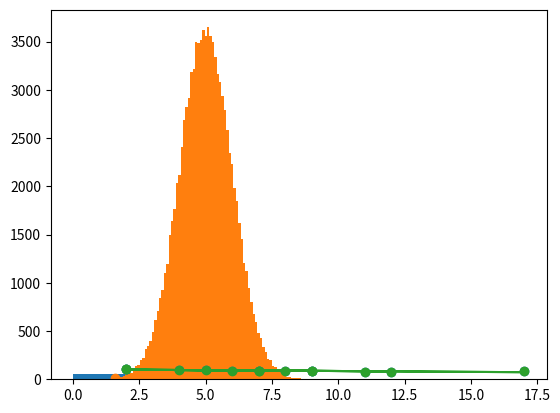
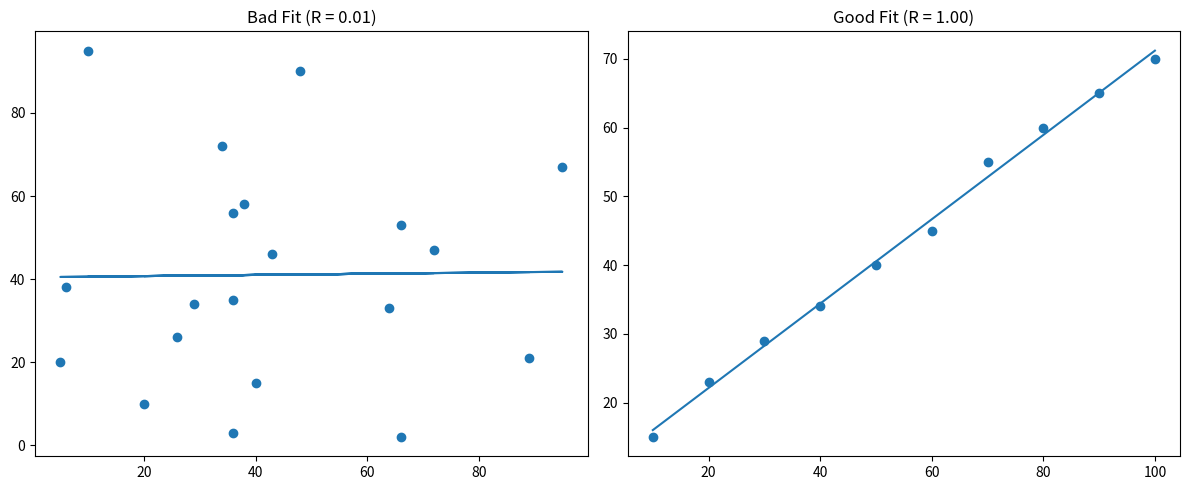

Source code (Python) for these figures, in order:
# Creating 250 random floats between 0 and 5
import numpy

x = numpy.random.uniform(0.0, 5.0, 250)

print(x)

# Using matplotlib's pyplot to visualize the data sets distribution.

import numpy
import matplotlib.pyplot as plt

x = numpy.random.uniform(0.0, 5.0, 250)

plt.hist(x, 5)
plt.show()

# Creating normal data distribution
import numpy
import matplotlib.pyplot as plt

x = numpy.random.normal(5.0, 1.0, 100000)

plt.hist(x, 100)
plt.show()

# Creating scatter plot for data visualization
import matplotlib.pyplot as plt

x = [5,7,8,7,2,17,2,9,4,11,12,9,6]
y = [99,86,87,88,111,86,103,87,94,78,77,85,86]

plt.scatter(x, y)
plt.show()

# Creating 1000 plots randomly.
import numpy
import matplotlib.pyplot as plt

x = numpy.random.normal(5.0, 1.0, 1000)
y = numpy.random.normal(10.0, 2.0, 1000)

plt.scatter(x, y)
plt.show()

import matplotlib.pyplot as plt
from scipy import stats

x = [5,7,8,7,2,17,2,9,4,11,12,9,6]
y = [99,86,87,88,111,86,103,87,94,78,77,85,86]

slope, intercept, r, p, std_err = stats.linregress(x, y)
print(stats.linregress(x, y)) # The result -0.76 shows that there is a relationship, not perfect, but it indicates that we could use linear regression in future predictions.

def myfunc(x):
  return slope * x + intercept

mymodel = list(map(myfunc, x))
print(myfunc(9))

plt.scatter(x, y)
plt.plot(x, mymodel)
plt.show()

# Example 1: Bad fit (random data with low correlation)
import matplotlib.pyplot as plt
from scipy import stats

# Bad fit example
x1 = [89, 43, 36, 36, 95, 10, 66, 34, 38, 20, 26, 29, 48, 64, 6, 5, 36, 66, 72, 40]
y1 = [21, 46, 3, 35, 67, 95, 53, 72, 58, 10, 26, 34, 90, 33, 38, 20, 56, 2, 47, 15]

slope1, intercept1, r1, p1, std_err1 = stats.linregress(x1, y1)

def myfunc1(x):
    return slope1 * x + intercept1

mymodel1 = list(map(myfunc1, x1))

plt.figure(figsize=(12, 5))
plt.subplot(1, 2, 1)
plt.scatter(x1, y1)
plt.plot(x1, mymodel1)
plt.title(f'Bad Fit (R = {r1:.2f})')

# Good fit example
x2 = [10, 20, 30, 40, 50, 60, 70, 80, 90, 100]
y2 = [15, 23, 29, 34, 40, 45, 55, 60, 65, 70]

slope2, intercept2, r2, p2, std_err2 = stats.linregress(x2, y2)

def myfunc2(x):
    return slope2 * x + intercept2

mymodel2 = list(map(myfunc2, x2))

plt.subplot(1, 2, 2)
plt.scatter(x2, y2)
plt.plot(x2, mymodel2)
plt.title(f'Good Fit (R = {r2:.2f})')

plt.tight_layout()
plt.show()